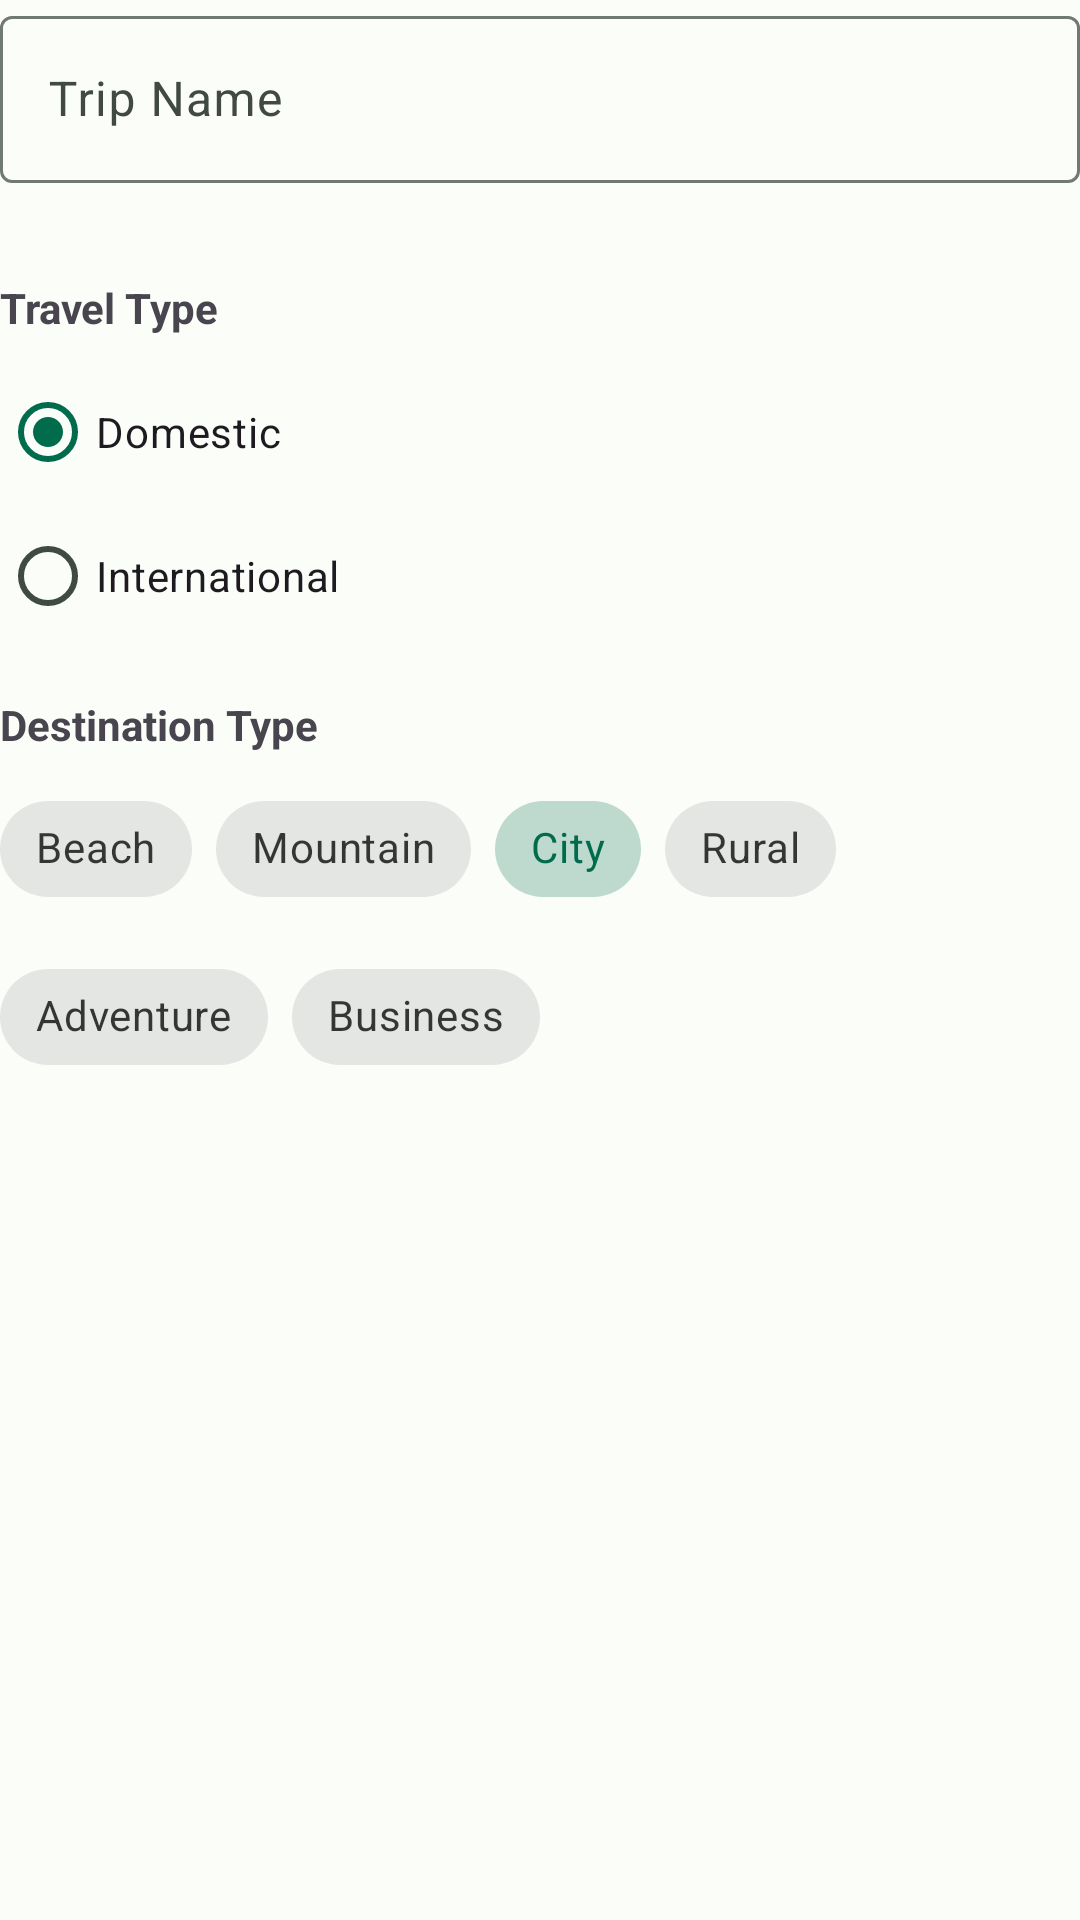

Reconstruct the res/layout file that produces this screen, plus the resources it refers to.
<!-- AndroidManifest.xml: application theme Theme.CHECKLISTANDROIDAPP -->
<!-- res/layout/fragment_new_trips_1.xml -->
<?xml version="1.0" encoding="utf-8"?>
<LinearLayout xmlns:android="http://schemas.android.com/apk/res/android"
    xmlns:app="http://schemas.android.com/apk/res-auto"
    android:layout_width="match_parent"
    android:layout_height="wrap_content"
    android:orientation="vertical">
    android:layoutAnimation="@null"
    tools:viewBindingIgnore="false"

    <com.google.android.material.textfield.TextInputLayout
        android:id="@+id/tripNameLayout"
        android:layout_width="match_parent"
        android:layout_height="wrap_content"
        android:layout_marginBottom="16dp"
        android:hint="Trip Name">

        <com.google.android.material.textfield.TextInputEditText
            android:id="@+id/tripNameInput"
            android:layout_width="match_parent"
            android:layout_height="wrap_content"
            android:inputType="text"
            android:maxLines="1" />
    </com.google.android.material.textfield.TextInputLayout>

    <TextView
        android:layout_width="wrap_content"
        android:layout_height="wrap_content"
        android:text="Travel Type"
        android:textStyle="bold"
        android:layout_marginTop="16dp"
        android:layout_marginBottom="8dp"/>

    <RadioGroup
        android:id="@+id/travelTypeGroup"
        android:layout_width="match_parent"
        android:layout_height="wrap_content"
        android:orientation="vertical">

        <com.google.android.material.radiobutton.MaterialRadioButton
            android:id="@+id/domesticRadio"
            android:layout_width="match_parent"
            android:layout_height="wrap_content"
            android:text="Domestic"
            android:checked="true"/>

        <com.google.android.material.radiobutton.MaterialRadioButton
            android:id="@+id/internationalRadio"
            android:layout_width="match_parent"
            android:layout_height="wrap_content"
            android:text="International"/>
    </RadioGroup>

    <TextView
        android:layout_width="wrap_content"
        android:layout_height="wrap_content"
        android:text="Destination Type"
        android:textStyle="bold"
        android:layout_marginTop="16dp"
        android:layout_marginBottom="8dp"/>

    <com.google.android.material.chip.ChipGroup
        android:id="@+id/destinationTypeChips"
        android:layout_width="match_parent"
        android:layout_height="wrap_content"
        app:singleSelection="true">

        <com.google.android.material.chip.Chip
            android:id="@+id/beachChip"
            android:layout_width="wrap_content"
            android:layout_height="wrap_content"
            android:text="Beach"
            style="@style/Widget.MaterialComponents.Chip.Choice"/>

        <com.google.android.material.chip.Chip
            android:id="@+id/mountainChip"
            android:layout_width="wrap_content"
            android:layout_height="wrap_content"
            android:text="Mountain"
            style="@style/Widget.MaterialComponents.Chip.Choice"/>

        <com.google.android.material.chip.Chip
            android:id="@+id/cityChip"
            android:layout_width="wrap_content"
            android:layout_height="wrap_content"
            android:text="City"
            android:checked="true"
            style="@style/Widget.MaterialComponents.Chip.Choice"/>

        <com.google.android.material.chip.Chip
            android:id="@+id/ruralChip"
            android:layout_width="wrap_content"
            android:layout_height="wrap_content"
            android:text="Rural"
            style="@style/Widget.MaterialComponents.Chip.Choice"/>

        <com.google.android.material.chip.Chip
            android:id="@+id/adventureChip"
            android:layout_width="wrap_content"
            android:layout_height="wrap_content"
            android:text="Adventure"
            style="@style/Widget.MaterialComponents.Chip.Choice"/>

        <com.google.android.material.chip.Chip
            android:id="@+id/businessChip"
            android:layout_width="wrap_content"
            android:layout_height="wrap_content"
            android:text="Business"
            style="@style/Widget.MaterialComponents.Chip.Choice"/>
    </com.google.android.material.chip.ChipGroup>

</LinearLayout>
<!-- resources referenced by this layout -->
<resources>
  <style name="Theme.CHECKLISTANDROIDAPP" parent="Theme.Material3.DayNight.NoActionBar">
          
          <item name="colorPrimary">@color/md_theme_light_primary</item>
          <item name="colorOnPrimary">@color/md_theme_light_onPrimary</item>
          <item name="colorPrimaryContainer">@color/md_theme_light_primaryContainer</item>
          <item name="colorOnPrimaryContainer">@color/md_theme_light_onPrimaryContainer</item>
          
          <item name="colorSecondary">@color/md_theme_light_secondary</item>
          <item name="colorOnSecondary">@color/md_theme_light_onSecondary</item>
          <item name="colorSecondaryContainer">@color/md_theme_light_secondaryContainer</item>
          <item name="colorOnSecondaryContainer">@color/md_theme_light_onSecondaryContainer</item>
          
          <item name="colorTertiary">@color/md_theme_light_tertiary</item>
          <item name="colorOnTertiary">@color/md_theme_light_onTertiary</item>
          <item name="colorTertiaryContainer">@color/md_theme_light_tertiaryContainer</item>
          <item name="colorOnTertiaryContainer">@color/md_theme_light_onTertiaryContainer</item>
          
          <item name="android:statusBarColor">@android:color/transparent</item>
          <item name="android:navigationBarColor">@android:color/transparent</item>
          
          <item name="android:colorBackground">@color/md_theme_light_background</item>
          <item name="colorOnBackground">@color/md_theme_light_onBackground</item>
          <item name="colorSurface">@color/md_theme_light_surface</item>
          <item name="colorOnSurface">@color/md_theme_light_onSurface</item>
          <item name="colorSurfaceVariant">@color/md_theme_light_surfaceVariant</item>
          <item name="colorOnSurfaceVariant">@color/md_theme_light_onSurfaceVariant</item>
          <item name="colorOutline">@color/md_theme_light_outline</item>
          
          <item name="colorError">@color/md_theme_light_error</item>
          <item name="colorOnError">@color/md_theme_light_onError</item>
          <item name="colorErrorContainer">@color/md_theme_light_errorContainer</item>
          <item name="colorOnErrorContainer">@color/md_theme_light_onErrorContainer</item>
      </style>
  <color name="md_theme_light_primary">#006C4C</color>
  <color name="md_theme_light_onPrimary">#FFFFFF</color>
  <color name="md_theme_light_primaryContainer">#89F8C7</color>
  <color name="md_theme_light_onPrimaryContainer">#002114</color>
  <color name="md_theme_light_secondary">#4C6358</color>
  <color name="md_theme_light_onSecondary">#FFFFFF</color>
  <color name="md_theme_light_secondaryContainer">#CFE9DB</color>
  <color name="md_theme_light_onSecondaryContainer">#092017</color>
  <color name="md_theme_light_tertiary">#3F6374</color>
  <color name="md_theme_light_onTertiary">#FFFFFF</color>
  <color name="md_theme_light_tertiaryContainer">#C3E8FC</color>
  <color name="md_theme_light_onTertiaryContainer">#001F2A</color>
  <color name="md_theme_light_background">#FBFDF9</color>
  <color name="md_theme_light_onBackground">#191C1A</color>
  <color name="md_theme_light_surface">#FBFDF9</color>
  <color name="md_theme_light_onSurface">#191C1A</color>
  <color name="md_theme_light_surfaceVariant">#DCE5DD</color>
  <color name="md_theme_light_onSurfaceVariant">#404943</color>
  <color name="md_theme_light_outline">#707973</color>
  <color name="md_theme_light_error">#BA1A1A</color>
  <color name="md_theme_light_onError">#FFFFFF</color>
  <color name="md_theme_light_errorContainer">#FFDAD6</color>
  <color name="md_theme_light_onErrorContainer">#410002</color>
</resources>
